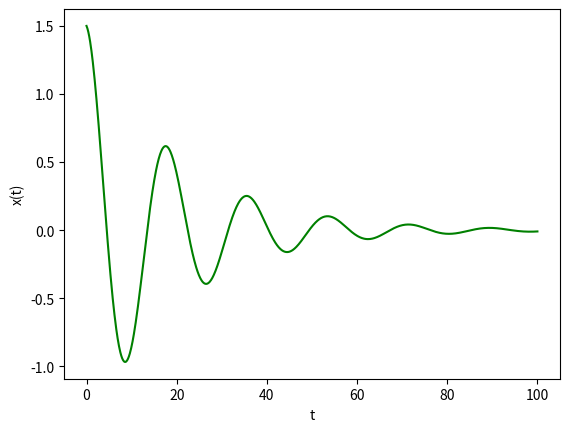

Write Python code to recreate this figure.
# Midterm part 1
# [redacted]

import math
import numpy as np
import matplotlib.pyplot as plt

# problem 1-1
print("Problem 1-1: {:.6}".format(float(math.log(4 - 0.5 * (0.15**3)))))

# problem 1-2
A = 1.5
w = 0.35
k = 0.05

tvals = np.linspace(0, 100, 1000)
xtvals = []
for t in tvals:
    xtvals.append(A * math.cos(w * t) * (math.e**(-1 * k * t)))

print("Problem 1-2:")
plt.figure(dpi = 200)
plt.plot(tvals, xtvals, c = 'g')
plt.xlabel("t")
plt.ylabel("x(t)")
plt.show()

# problem 1-3
E = 0
x = 0
while E <= 2:
    x += 0.01
    E = 100 * abs((math.sin(x) - x) / math.sin(x))
print("Problem 1-3:   x = {} radians, x = {:.6} degrees".format(
        x, math.degrees(x)))

# problem 1-4
def f(value):
    return value[::-1]

print("\r\nProblem 1-4:")
val = "Nuclear physics is rad!"
print("Original:", val)
val = f(val)
print("Reversed:", val)
val = f(val)
print("Reversed Again:", val)